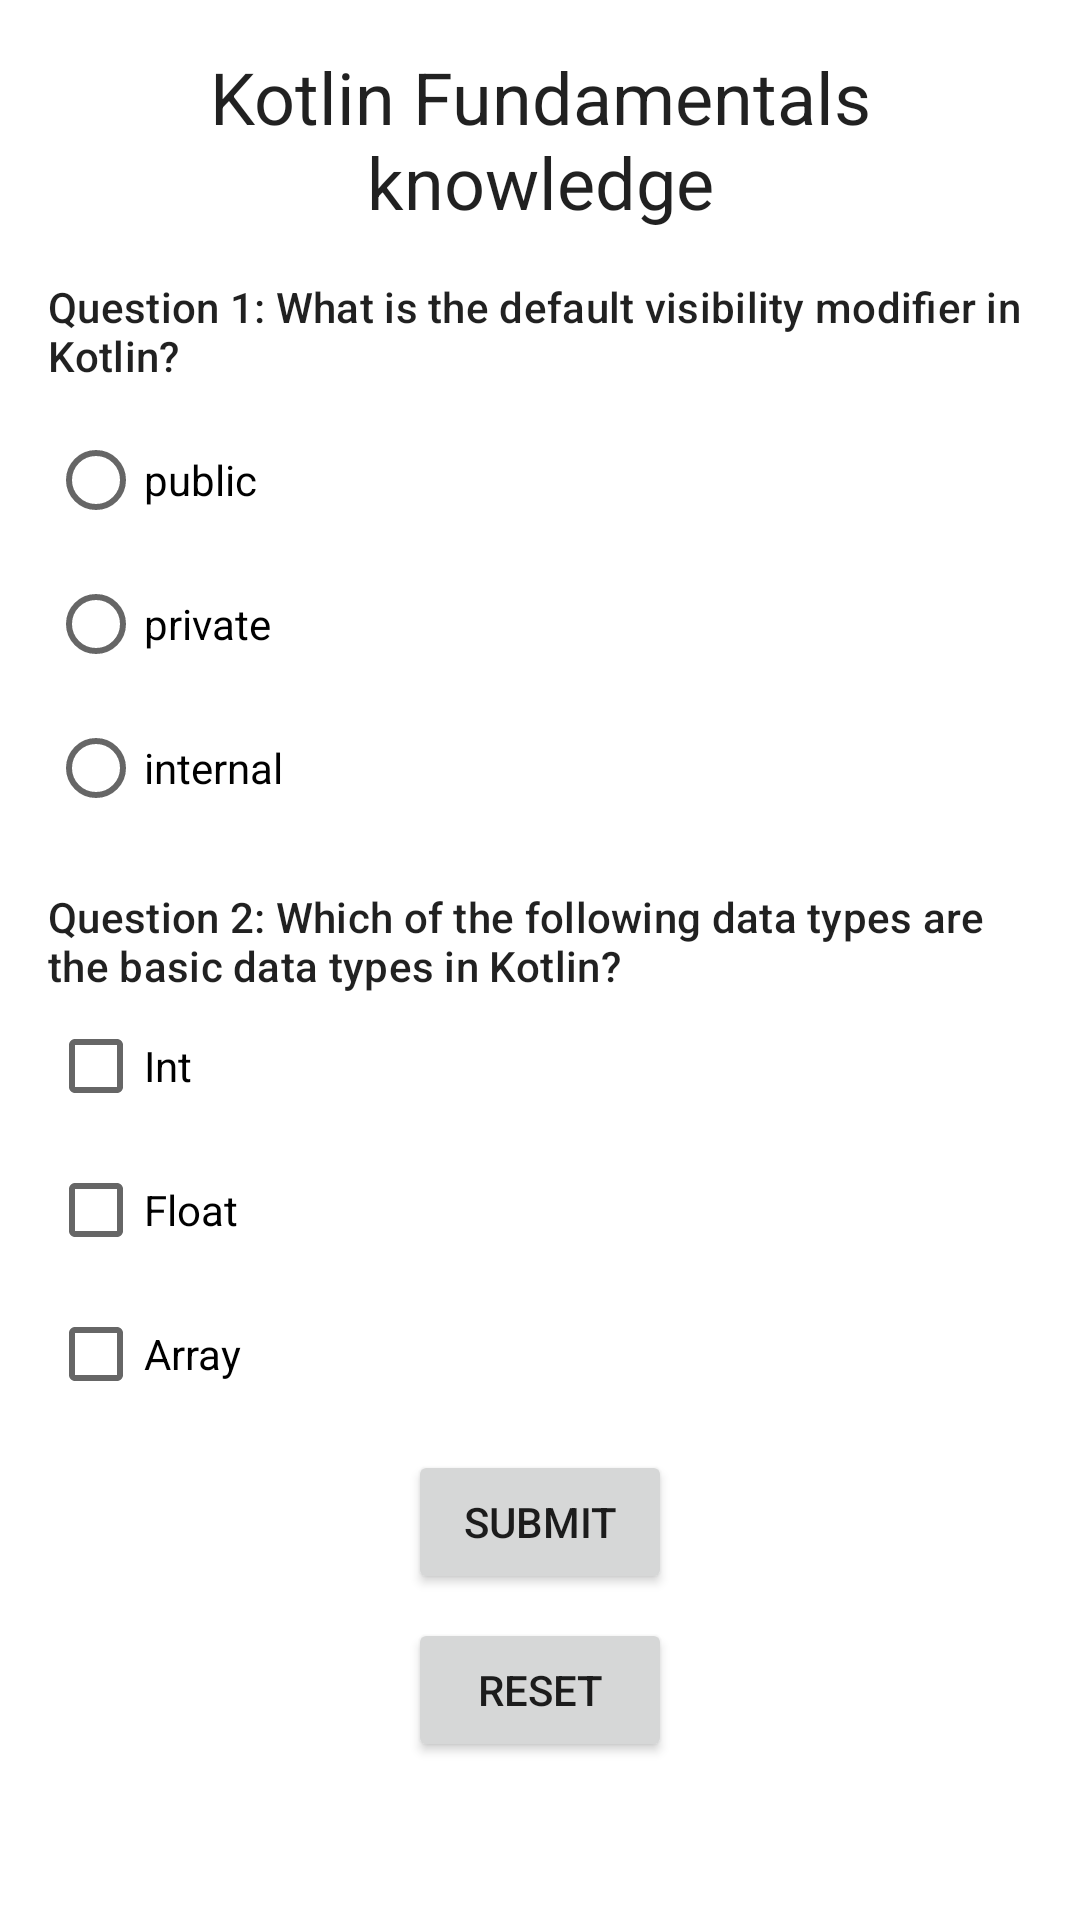

Layout XML and referenced resources for this Android screen:
<!-- AndroidManifest.xml: application theme Theme.MDP -->
<!-- res/layout/activity_quiz.xml -->
<?xml version="1.0" encoding="utf-8"?>
<ScrollView xmlns:android="http://schemas.android.com/apk/res/android"
    xmlns:tools="http://schemas.android.com/tools"
    android:layout_width="match_parent"
    android:layout_height="match_parent"
    tools:context=".assignment5.problem1.QuizActivity">

    <LinearLayout
        android:layout_width="match_parent"
        android:layout_height="wrap_content"
        android:orientation="vertical"
        android:padding="@dimen/margin_16dp">

        <TextView
            android:id="@+id/tv_question_1"
            android:layout_width="match_parent"
            android:layout_height="wrap_content"
            android:gravity="center"
            android:text="@string/quiz_title"
            android:textAppearance="@style/TextAppearance.Material3.HeadlineSmall" />

        <TextView
            android:layout_width="match_parent"
            android:layout_height="wrap_content"
            android:layout_marginTop="@dimen/margin_16dp"
            android:text="@string/quiz_question_1"
            android:textAppearance="@style/TextAppearance.Material3.TitleSmall" />

        <RadioGroup
            android:id="@+id/rg_question_1_answers"
            android:layout_width="match_parent"
            android:layout_height="wrap_content"
            android:layout_marginTop="@dimen/margin_8dp">

            <RadioButton
                android:id="@+id/rb_question_1_answer_1"
                android:layout_width="match_parent"
                android:layout_height="wrap_content"
                android:text="@string/quiz_question_1_answer_1" />

            <RadioButton
                android:id="@+id/rb_question_1_answer_2"
                android:layout_width="match_parent"
                android:layout_height="wrap_content"
                android:text="@string/quiz_question_1_answer_2" />

            <RadioButton
                android:id="@+id/rb_question_1_answer_3"
                android:layout_width="match_parent"
                android:layout_height="wrap_content"
                android:text="@string/quiz_question_1_answer_3" />
        </RadioGroup>

        <TextView
            android:id="@+id/tv_question_2"
            android:layout_width="match_parent"
            android:layout_height="wrap_content"
            android:layout_marginTop="@dimen/margin_16dp"
            android:text="@string/quiz_question_2"
            android:textAppearance="@style/TextAppearance.Material3.TitleSmall" />

        <CheckBox
            android:id="@+id/cb_question_2_answer_1"
            android:layout_width="wrap_content"
            android:layout_height="wrap_content"
            android:text="@string/quiz_question_2_answer_1" />

        <CheckBox
            android:id="@+id/cb_question_2_answer_2"
            android:layout_width="wrap_content"
            android:layout_height="wrap_content"
            android:text="@string/quiz_question_2_answer_2" />

        <CheckBox
            android:id="@+id/cb_question_2_answer_3"
            android:layout_width="wrap_content"
            android:layout_height="wrap_content"
            android:text="@string/quiz_question_2_answer_3" />

        <Button
            android:id="@+id/btn_submit"
            android:layout_width="wrap_content"
            android:layout_height="wrap_content"
            android:layout_gravity="center"
            android:layout_marginTop="@dimen/margin_8dp"
            android:onClick="submit"
            android:text="@string/quiz_submit" />

        <Button
            android:id="@+id/btn_reset"
            android:layout_width="wrap_content"
            android:layout_height="wrap_content"
            android:layout_gravity="center"
            android:layout_marginTop="@dimen/margin_8dp"
            android:onClick="reset"
            android:text="@string/quiz_reset" />
    </LinearLayout>
</ScrollView>
<!-- resources referenced by this layout -->
<resources>
  <dimen name="margin_16dp">16dp</dimen>
  <dimen name="margin_8dp">8dp</dimen>
  <string name="quiz_question_1">Question 1: What is the default visibility modifier in Kotlin?</string>
  <string name="quiz_question_1_answer_1">public</string>
  <string name="quiz_question_1_answer_2">private</string>
  <string name="quiz_question_1_answer_3">internal</string>
  <string name="quiz_question_2">Question 2: Which of the following data types are the basic data types in Kotlin?</string>
  <string name="quiz_question_2_answer_1">Int</string>
  <string name="quiz_question_2_answer_2">Float</string>
  <string name="quiz_question_2_answer_3">Array</string>
  <string name="quiz_reset">Reset</string>
  <string name="quiz_submit">Submit</string>
  <string name="quiz_title">Kotlin Fundamentals knowledge</string>
  <style name="Theme.MDP" parent="Theme.MaterialComponents.DayNight.DarkActionBar">
          
          <item name="colorPrimary">@color/purple_500</item>
          <item name="colorPrimaryVariant">@color/purple_700</item>
          <item name="colorOnPrimary">@color/white</item>
          
          <item name="colorSecondary">@color/teal_200</item>
          <item name="colorSecondaryVariant">@color/teal_700</item>
          <item name="colorOnSecondary">@color/black</item>
          
          <item name="android:statusBarColor">?attr/colorPrimaryVariant</item>
          
      </style>
  <color name="purple_500">#FF6200EE</color>
  <color name="purple_700">#FF3700B3</color>
  <color name="white">#FFFFFFFF</color>
  <color name="teal_200">#FF03DAC5</color>
  <color name="teal_700">#FF018786</color>
  <color name="black">#FF000000</color>
</resources>
